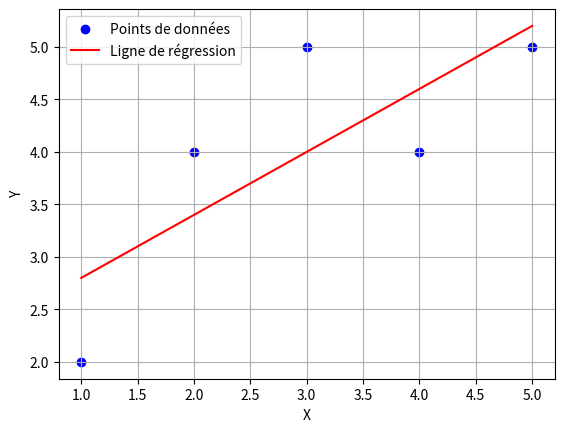

The script that saved this image:
import numpy as np
import matplotlib.pyplot as plt

# 1. Définition des données
X = np.array([1, 2, 3, 4, 5])
Y = np.array([2, 4, 5, 4, 5])

# 2. Calcul des moyennes
mean_X = np.mean(X)  # moyenne de X
mean_Y = np.mean(Y)  # moyenne de Y

# 3. Calcul de la pente (m)
# Covariance(X,Y) / Variance(X)
numerator = np.sum((X - mean_X) * (Y - mean_Y))    # Calcul du numérateur (covariance)
denominator = np.sum((X - mean_X)**2)              # Calcul du dénominateur (variance)
m = numerator / denominator

# 4. Calcul de l'ordonnée à l'origine (b)
b = mean_Y - m * mean_X

# 5. Affichage des résultats
print(f"Pente (m) : {m:.2f}")
print(f"Ordonnée à l'origine (b) : {b:.2f}")
print(f"L'équation de la ligne : y = {m:.2f}x + {b:.2f}")

# Création des points pour la ligne de régression
X_line = np.linspace(min(X), max(X), 100)
Y_line = m * X_line + b

# Tracé
plt.scatter(X, Y, color='blue', label='Points de données')
plt.plot(X_line, Y_line, color='red', label='Ligne de régression')
plt.xlabel('X')
plt.ylabel('Y')
plt.legend()
plt.grid(True)
plt.show()